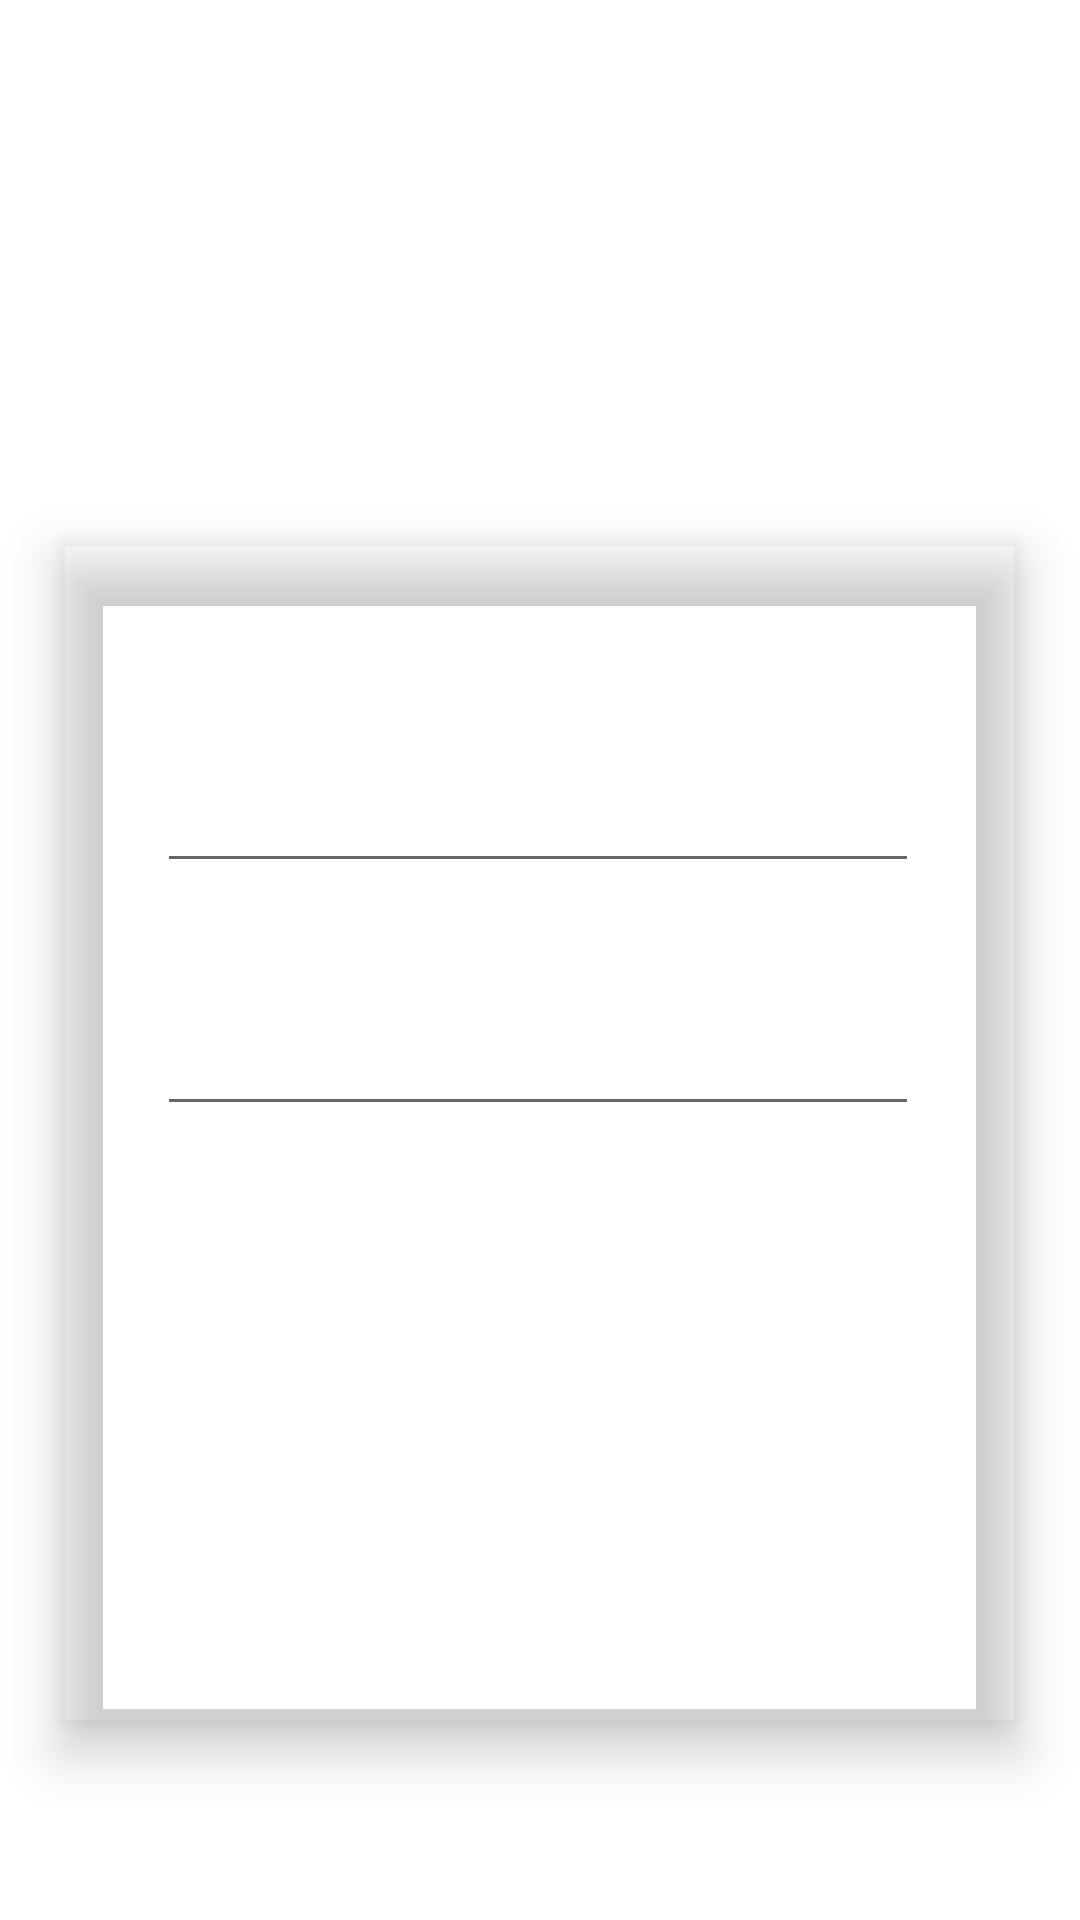

Reconstruct the res/layout file that produces this screen, plus the resources it refers to.
<!-- AndroidManifest.xml: application theme Theme.WorkIt -->
<!-- res/layout/fragment_login.xml -->
<?xml version="1.0" encoding="utf-8"?>
<FrameLayout xmlns:android="http://schemas.android.com/apk/res/android"
    xmlns:app="http://schemas.android.com/apk/res-auto"
    xmlns:tools="http://schemas.android.com/tools"
    android:layout_width="match_parent"
    android:layout_height="match_parent"
    tools:context=".LoginFragment">

    <androidx.constraintlayout.widget.ConstraintLayout
        android:layout_width="match_parent"
        android:layout_height="match_parent"
        android:background="@drawable/blurry_gradient">

        <androidx.cardview.widget.CardView
            android:id="@+id/cardView"
            android:layout_width="319dp"
            android:layout_height="394dp"
            app:cardBackgroundColor="#0000"
            app:cardElevation="10dp"
            app:layout_constraintBottom_toBottomOf="parent"
            app:layout_constraintEnd_toEndOf="parent"
            app:layout_constraintHorizontal_bias="0.494"
            app:layout_constraintStart_toStartOf="parent"
            app:layout_constraintTop_toTopOf="parent"
            app:layout_constraintVertical_bias="0.734">

            <androidx.constraintlayout.widget.ConstraintLayout
                android:layout_width="match_parent"
                android:layout_height="392dp"
                android:backgroundTint="@color/material_on_primary_disabled"
                android:elevation="50dp">

                <EditText
                    android:id="@+id/usuarioRegistro"
                    android:layout_width="254dp"
                    android:layout_height="68dp"
                    android:ems="10"
                    android:hint="@string/usuario_hint"
                    android:inputType="textEmailAddress"
                    android:textColor="#FFFFFF"
                    android:textColorHint="#FFFFFF"
                    app:layout_constraintBottom_toBottomOf="parent"
                    app:layout_constraintEnd_toEndOf="parent"
                    app:layout_constraintHorizontal_bias="0.492"
                    app:layout_constraintStart_toStartOf="parent"
                    app:layout_constraintTop_toTopOf="parent"
                    app:layout_constraintVertical_bias="0.141" />

                <EditText
                    android:id="@+id/contraseñaRegistro"
                    android:layout_width="254dp"
                    android:layout_height="68dp"
                    android:ems="10"
                    android:hint="@string/contrasena"
                    android:inputType="textPassword"
                    android:textColorHint="#FFFFFF"
                    app:layout_constraintBottom_toBottomOf="parent"
                    app:layout_constraintEnd_toEndOf="parent"
                    app:layout_constraintHorizontal_bias="0.492"
                    app:layout_constraintStart_toStartOf="parent"
                    app:layout_constraintTop_toTopOf="parent"
                    app:layout_constraintVertical_bias="0.391" />

                <androidx.appcompat.widget.AppCompatButton
                    android:id="@+id/login"
                    android:layout_width="256dp"
                    android:layout_height="54dp"
                    android:background="@layout/button_style"
                    android:backgroundTintMode="multiply"
                    android:text="@string/login"
                    android:textColor="@color/white"
                    app:cornerRadius="40px"
                    app:layout_constraintBottom_toBottomOf="parent"
                    app:layout_constraintEnd_toEndOf="parent"
                    app:layout_constraintHorizontal_bias="0.476"
                    app:layout_constraintStart_toStartOf="parent"
                    app:layout_constraintTop_toTopOf="parent"
                    app:layout_constraintVertical_bias="0.757"
                    app:strokeColor="#FFFFFF"
                    app:strokeWidth="1dp" />

                <View
                    android:id="@+id/divider"
                    android:layout_width="250dp"
                    android:layout_height="1dp"
                    android:background="#939292"
                    android:backgroundTint="#FFFFFF"
                    app:layout_constraintBottom_toBottomOf="parent"
                    app:layout_constraintEnd_toEndOf="parent"
                    app:layout_constraintHorizontal_bias="0.521"
                    app:layout_constraintStart_toStartOf="parent"
                    app:layout_constraintTop_toTopOf="parent"
                    app:layout_constraintVertical_bias="0.572" />

                <TextView
                    android:id="@+id/registrarse"
                    android:layout_width="wrap_content"
                    android:layout_height="wrap_content"
                    android:text="@string/registrarse"
                    android:textColor="#FFFFFF"
                    app:layout_constraintBottom_toBottomOf="parent"
                    app:layout_constraintEnd_toEndOf="parent"
                    app:layout_constraintStart_toStartOf="parent"
                    app:layout_constraintTop_toTopOf="parent"
                    app:layout_constraintVertical_bias="0.906" />

            </androidx.constraintlayout.widget.ConstraintLayout>
        </androidx.cardview.widget.CardView>

        <TextView
            android:id="@+id/title"
            style="@android:style/Widget.Holo.Light.TextView"
            android:layout_width="wrap_content"
            android:layout_height="wrap_content"
            android:fontFamily="cursive"
            android:text="WorkIt"
            android:textColor="#FFFFFF"
            android:textSize="90sp"
            android:textStyle="bold"
            android:theme="@style/Theme.WorkIt"
            app:layout_constraintBottom_toBottomOf="parent"
            app:layout_constraintEnd_toEndOf="parent"
            app:layout_constraintHorizontal_bias="0.498"
            app:layout_constraintStart_toStartOf="parent"
            app:layout_constraintTop_toTopOf="parent"
            app:layout_constraintVertical_bias="0.145" />
    </androidx.constraintlayout.widget.ConstraintLayout>
</FrameLayout>
<!-- resources referenced by this layout -->
<resources>
  <string name="contrasena">contraseña</string>
  <string name="login">Iniciar sesión</string>
  <string name="registrarse">¿No tienes cuenta? Regístrate</string>
  <string name="usuario_hint">usuario o email</string>
  <style name="Theme.WorkIt" parent="Theme.MaterialComponents.DayNight.DarkActionBar">
          
          <item name="colorPrimary">@color/purple_500</item>
          <item name="colorPrimaryVariant">@color/purple_700</item>
          <item name="colorOnPrimary">@color/white</item>
          
          <item name="colorSecondary">@color/teal_200</item>
          <item name="colorSecondaryVariant">@color/teal_700</item>
          <item name="colorOnSecondary">@color/black</item>
          
          <item name="android:statusBarColor" tools:targetApi="l">?attr/colorPrimaryVariant</item>
          
      </style>
  <!-- not gathered from this repository: default colours our renderer supplied (Android Studio template values) -->
  <color name="purple_500">#FF6200EE</color>
  <color name="purple_700">#FF3700B3</color>
  <color name="teal_200">#FF03DAC5</color>
  <color name="teal_700">#FF018786</color>
  <color name="black">#FF000000</color>
  <color name="white">#FFFFFFFF</color>
</resources>
